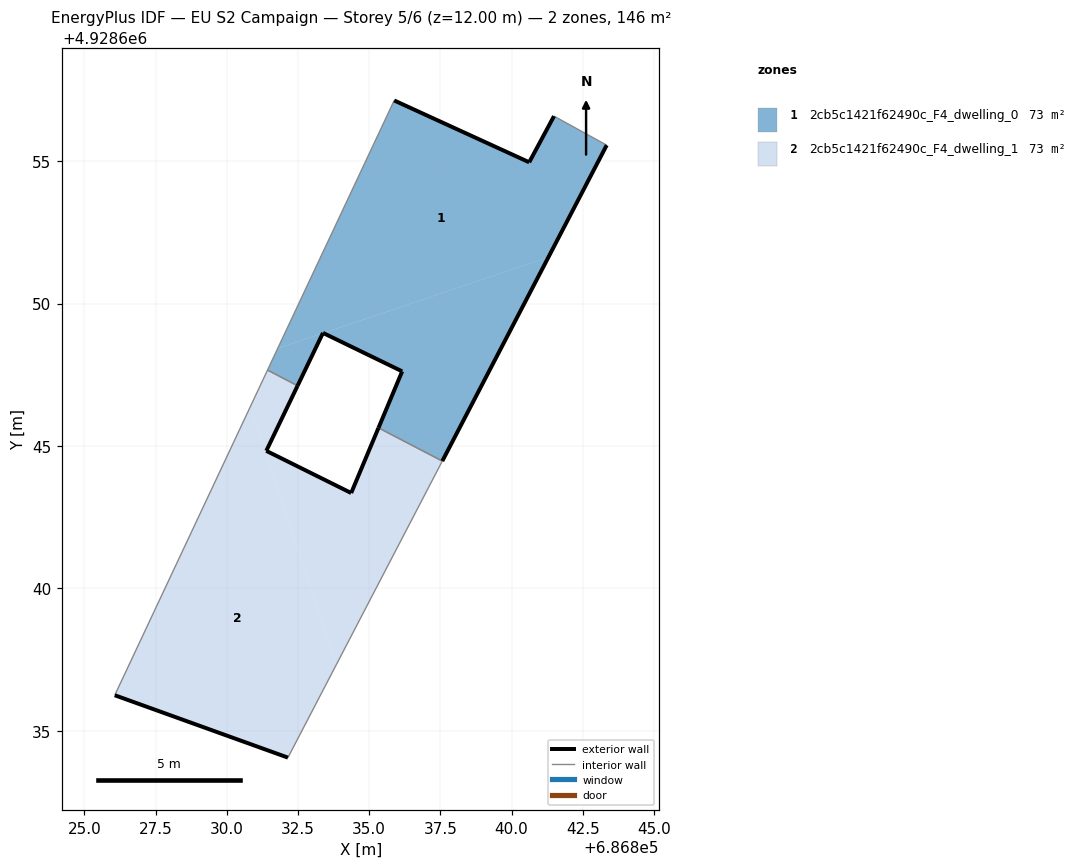
=== STOREY PLAN SPEC (per zone: floor XY polygon, exterior-wall plan segments, windows/doors) ===
zone 1: 2cb5c1421f62490c_F4_dwelling_0  (73.0 m²)
  floor: (686841.29, 4928651.63) (686843.34, 4928655.56) (686841.49, 4928656.58) (686840.62, 4928654.96) (686835.88, 4928657.13) (686831.79, 4928648.43) (686833.37, 4928648.96) (686833.38, 4928648.97) (686833.39, 4928648.97)
  floor: (686832.49, 4928647.12) (686833.37, 4928648.96) (686831.79, 4928648.43) (686831.43, 4928647.67)
  floor: (686837.57, 4928644.47) (686841.29, 4928651.63) (686833.39, 4928648.97) (686836.16, 4928647.62) (686835.33, 4928645.64)
  exterior wall: (686840.62, 4928654.96) – (686841.49, 4928656.58)  [1.8 m]
  exterior wall: (686843.34, 4928655.56) – (686837.57, 4928644.47)  [12.5 m]
  exterior wall: (686835.33, 4928645.64) – (686836.16, 4928647.62)  [2.2 m]
  exterior wall: (686836.16, 4928647.62) – (686833.38, 4928648.97)  [3.1 m]
  exterior wall: (686833.38, 4928648.97) – (686832.49, 4928647.12)  [2.1 m]
  exterior wall: (686835.88, 4928657.13) – (686840.62, 4928654.96)  [5.2 m]
  interior walls: 4
zone 2: 2cb5c1421f62490c_F4_dwelling_1  (73.0 m²)
  floor: (686833.86, 4928637.35) (686837.57, 4928644.47) (686835.33, 4928645.64) (686834.37, 4928643.35) (686831.39, 4928644.83) (686832.49, 4928647.12) (686831.43, 4928647.67) (686830.82, 4928646.37)
  floor: (686832.15, 4928634.06) (686833.86, 4928637.35) (686830.82, 4928646.37) (686826.07, 4928636.25)
  exterior wall: (686832.49, 4928647.12) – (686831.39, 4928644.83)  [2.5 m]
  exterior wall: (686831.39, 4928644.83) – (686834.37, 4928643.35)  [3.3 m]
  exterior wall: (686834.37, 4928643.35) – (686835.33, 4928645.64)  [2.5 m]
  exterior wall: (686832.15, 4928634.06) – (686826.07, 4928636.25)  [6.5 m]
  interior walls: 4

=== DERIVED (storey summary) ===
Building: EU S2 Campaign
Storey: 5 of 6  (floor level z = 12.00 m)
Storey gross floor area: 146.0 m²
Zones on this storey: 2
  - 2cb5c1421f62490c_F4_dwelling_0: floor 73.0 m²; exterior wall 26.9 m (80.6 m²); WWR 0.0%
  - 2cb5c1421f62490c_F4_dwelling_1: floor 73.0 m²; exterior wall 14.8 m (44.4 m²); WWR 0.0%
Zone adjacency (shared interzone walls):
  - 2cb5c1421f62490c_F4_dwelling_0 ↔ 2cb5c1421f62490c_F4_dwelling_1